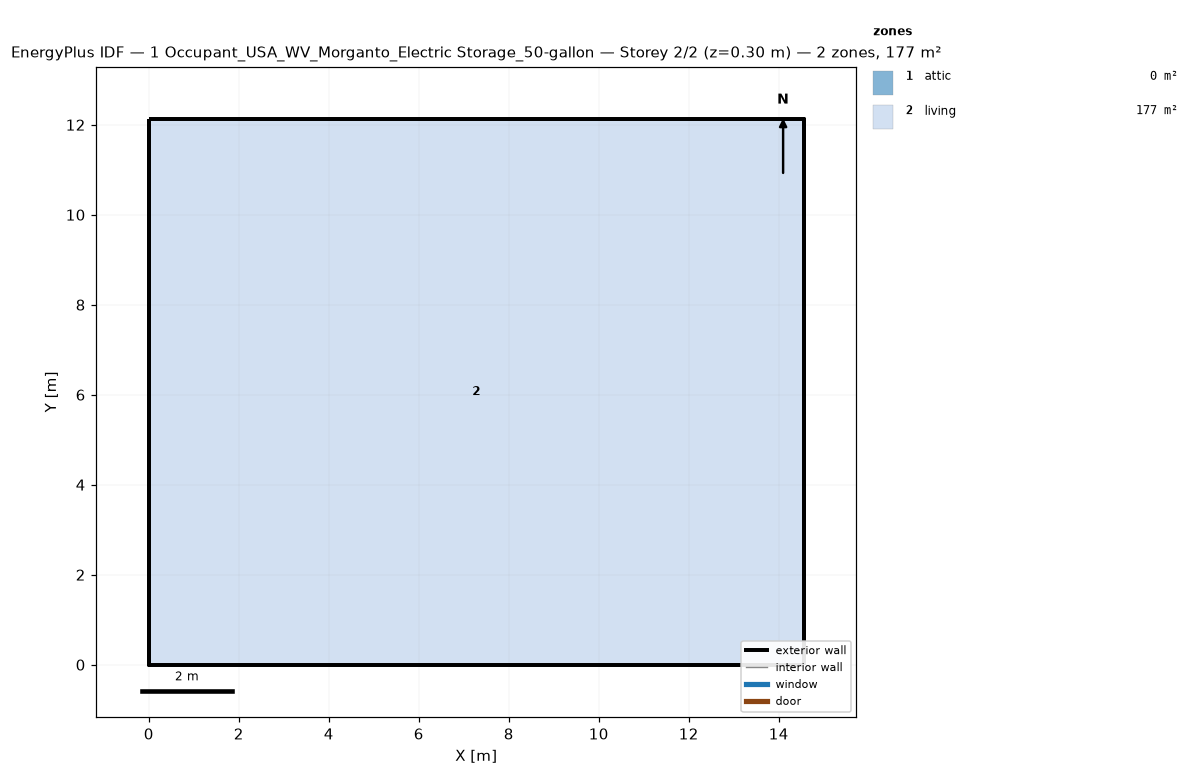
=== STOREY PLAN SPEC (per zone: floor XY polygon, exterior-wall plan segments, windows/doors) ===
zone 1: attic  (0.0 m²)
  exterior wall: (14.55, 0.00) – (14.55, 12.13) – (14.55, 6.06)  [18.2 m]
  exterior wall: (0.00, 12.13) – (0.00, 0.00) – (0.00, 6.06)  [18.2 m]
zone 2: living  (176.5 m²)
  floor: (0.00, 0.00) (0.00, 12.13) (14.55, 12.13) (14.55, 0.00)
  exterior wall: (0.00, 0.00) – (14.55, 0.00)  [14.6 m]
  exterior wall: (14.55, 0.00) – (14.55, 12.13)  [12.1 m]
  exterior wall: (14.55, 12.13) – (0.00, 12.13)  [14.6 m]
  exterior wall: (0.00, 12.13) – (0.00, 0.00)  [12.1 m]

=== DERIVED (storey summary) ===
Building: 1 Occupant_USA_WV_Morganto_Electric Storage_50-gallon
Storey: 2 of 2  (floor level z = 0.30 m)
Storey gross floor area: 176.5 m²
Zones on this storey: 2
  - attic: floor 0.0 m²; exterior wall 36.4 m (24.5 m²); WWR 0.0%
  - living: floor 176.5 m²; exterior wall 53.4 m (146.4 m²); WWR 0.0%
Zone adjacency: (none detected)